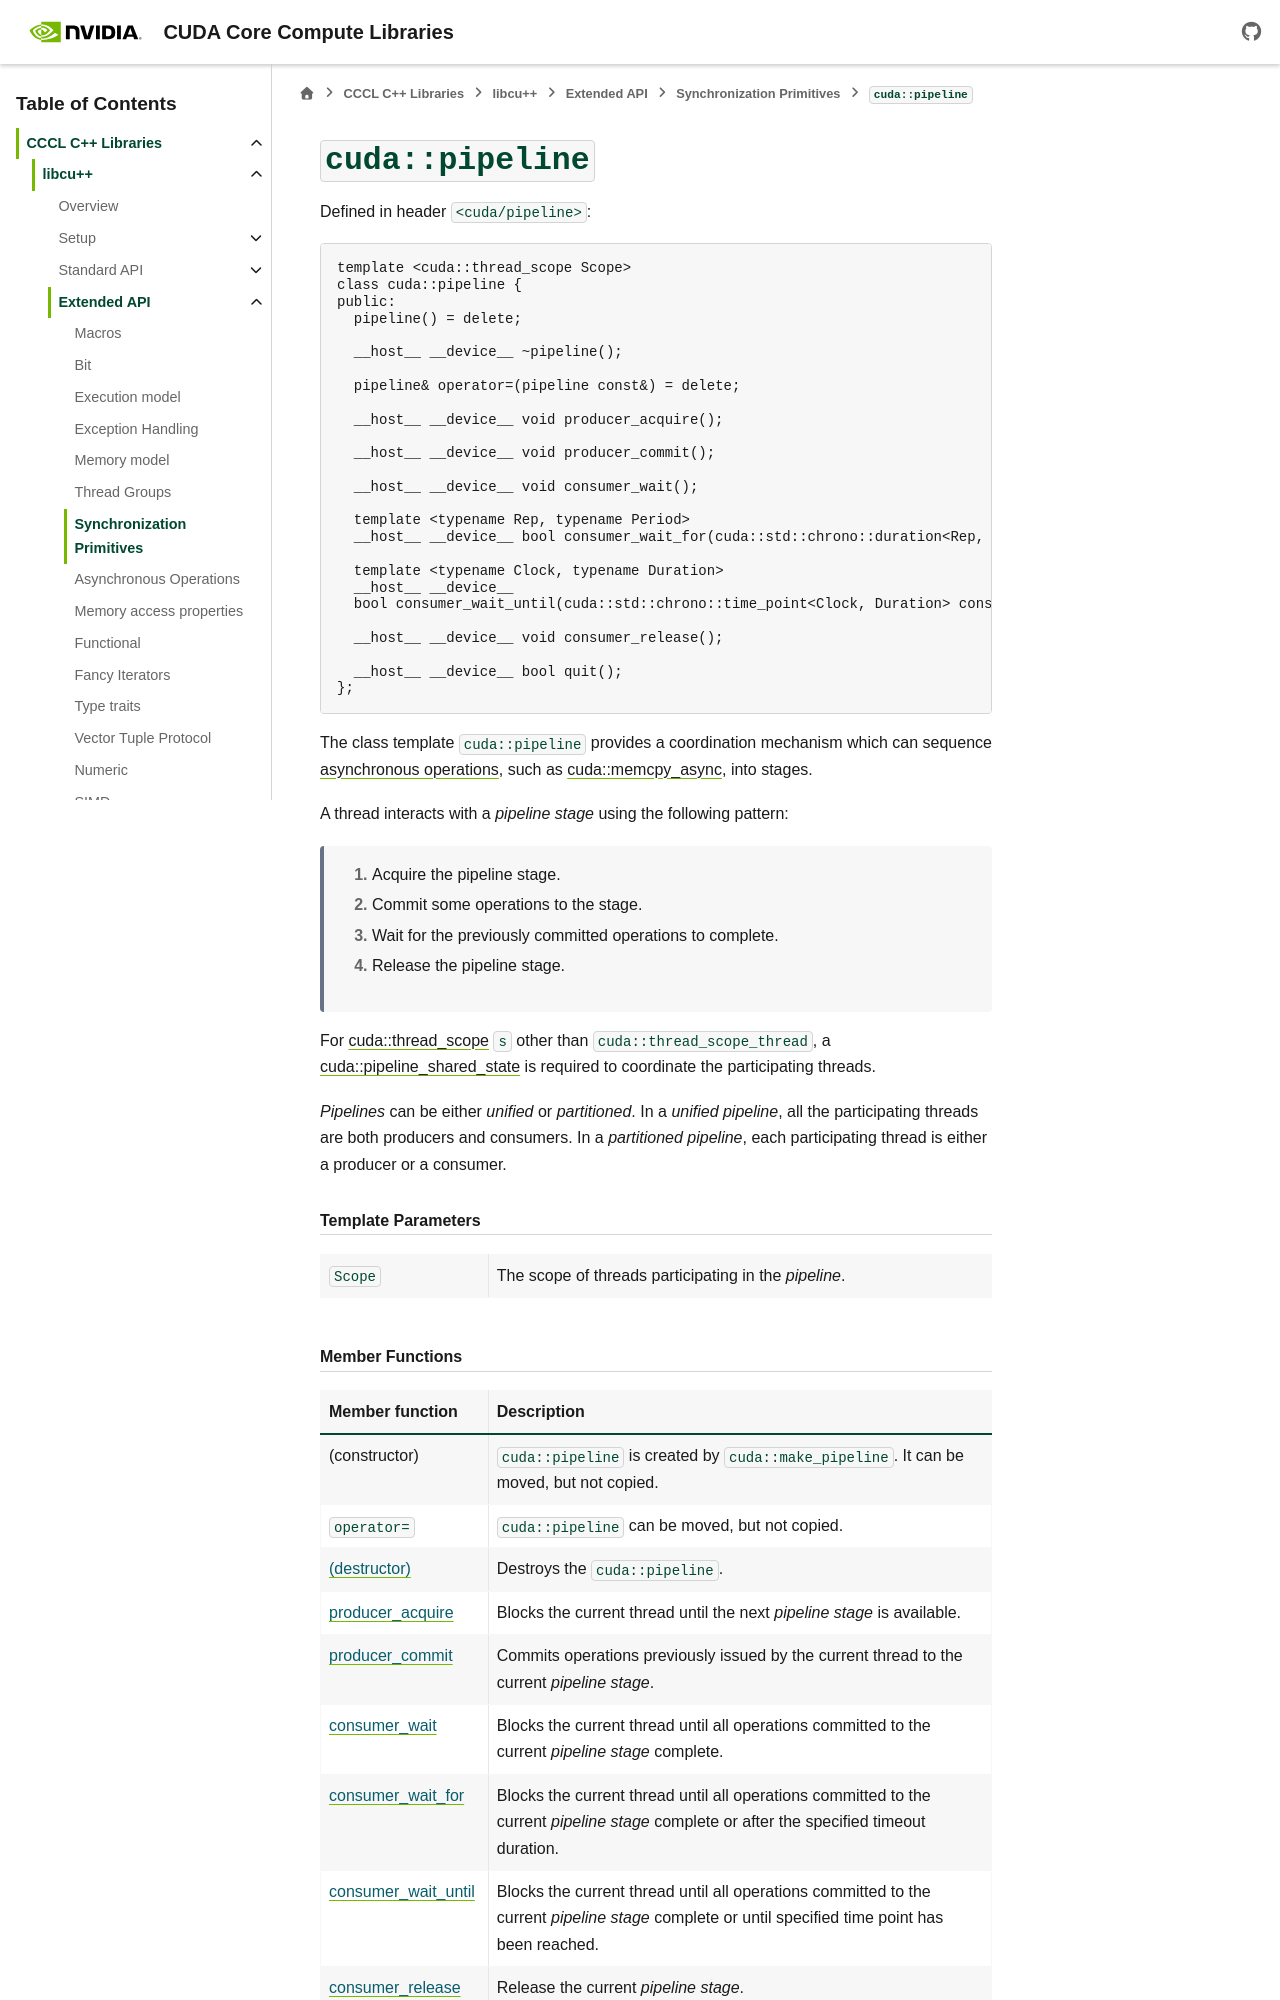

repository: NVIDIA/cccl · page: docs/unstable/libcudacxx/extended_api/synchronization_primitives/pipeline.html · generator: sphinx

.. _libcudacxx-extended-api-synchronization-pipeline:

``cuda::pipeline``
==================

.. toctree::
   :hidden:
   :maxdepth: 1

   pipeline/role
   pipeline/shared_state
   pipeline/destructor
   pipeline/make_pipeline
   pipeline/quit
   pipeline/consumer_release
   pipeline/consumer_wait
   pipeline/consumer_wait_prior
   pipeline/pipeline_producer_commit
   pipeline/producer_acquire
   pipeline/producer_commit

Defined in header ``<cuda/pipeline>``:

.. code:: cuda

   template <cuda::thread_scope Scope>
   class cuda::pipeline {
   public:
     pipeline() = delete;

     __host__ __device__ ~pipeline();

     pipeline& operator=(pipeline const&) = delete;

     __host__ __device__ void producer_acquire();

     __host__ __device__ void producer_commit();

     __host__ __device__ void consumer_wait();

     template <typename Rep, typename Period>
     __host__ __device__ bool consumer_wait_for(cuda::std::chrono::duration<Rep, Period> const& duration);

     template <typename Clock, typename Duration>
     __host__ __device__
     bool consumer_wait_until(cuda::std::chrono::time_point<Clock, Duration> const& time_point);

     __host__ __device__ void consumer_release();

     __host__ __device__ bool quit();
   };

The class template ``cuda::pipeline`` provides a coordination mechanism which can sequence
:ref:`asynchronous operations <libcudacxx-extended-api-asynchronous-operations>`, such as
:ref:`cuda::memcpy_async <libcudacxx-extended-api-asynchronous-operations-memcpy-async>`, into stages.

A thread interacts with a *pipeline stage* using the following pattern:

  1. Acquire the pipeline stage.
  2. Commit some operations to the stage.
  3. Wait for the previously committed operations to complete.
  4. Release the pipeline stage.

For :ref:`cuda::thread_scope <libcudacxx-extended-api-memory-model-thread-scopes>` ``s`` other than
``cuda::thread_scope_thread``, a
:ref:`cuda::pipeline_shared_state <libcudacxx-extended-api-synchronization-pipeline-pipeline-shared-state>` is
required to coordinate the participating threads.

*Pipelines* can be either *unified* or *partitioned*. In a *unified pipeline*, all the participating threads are both
producers and consumers. In a *partitioned pipeline*, each participating thread is either a producer or a consumer.

.. rubric:: Template Parameters

.. list-table::
   :widths: 25 75
   :header-rows: 0

   * - ``Scope``
     - The scope of threads participating in the *pipeline*.

.. rubric:: Member Functions

.. list-table::
   :widths: 25 75
   :header-rows: 1
